Photos from the image-classification dataset "data" in the GitHub repository AFHEEM/AHClassifier. Its 2 classes are: food, non-food.

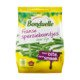
Label: food

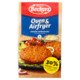
Label: food

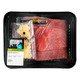
Label: food

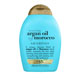
Label: non-food

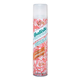
Label: non-food

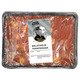
Label: food
